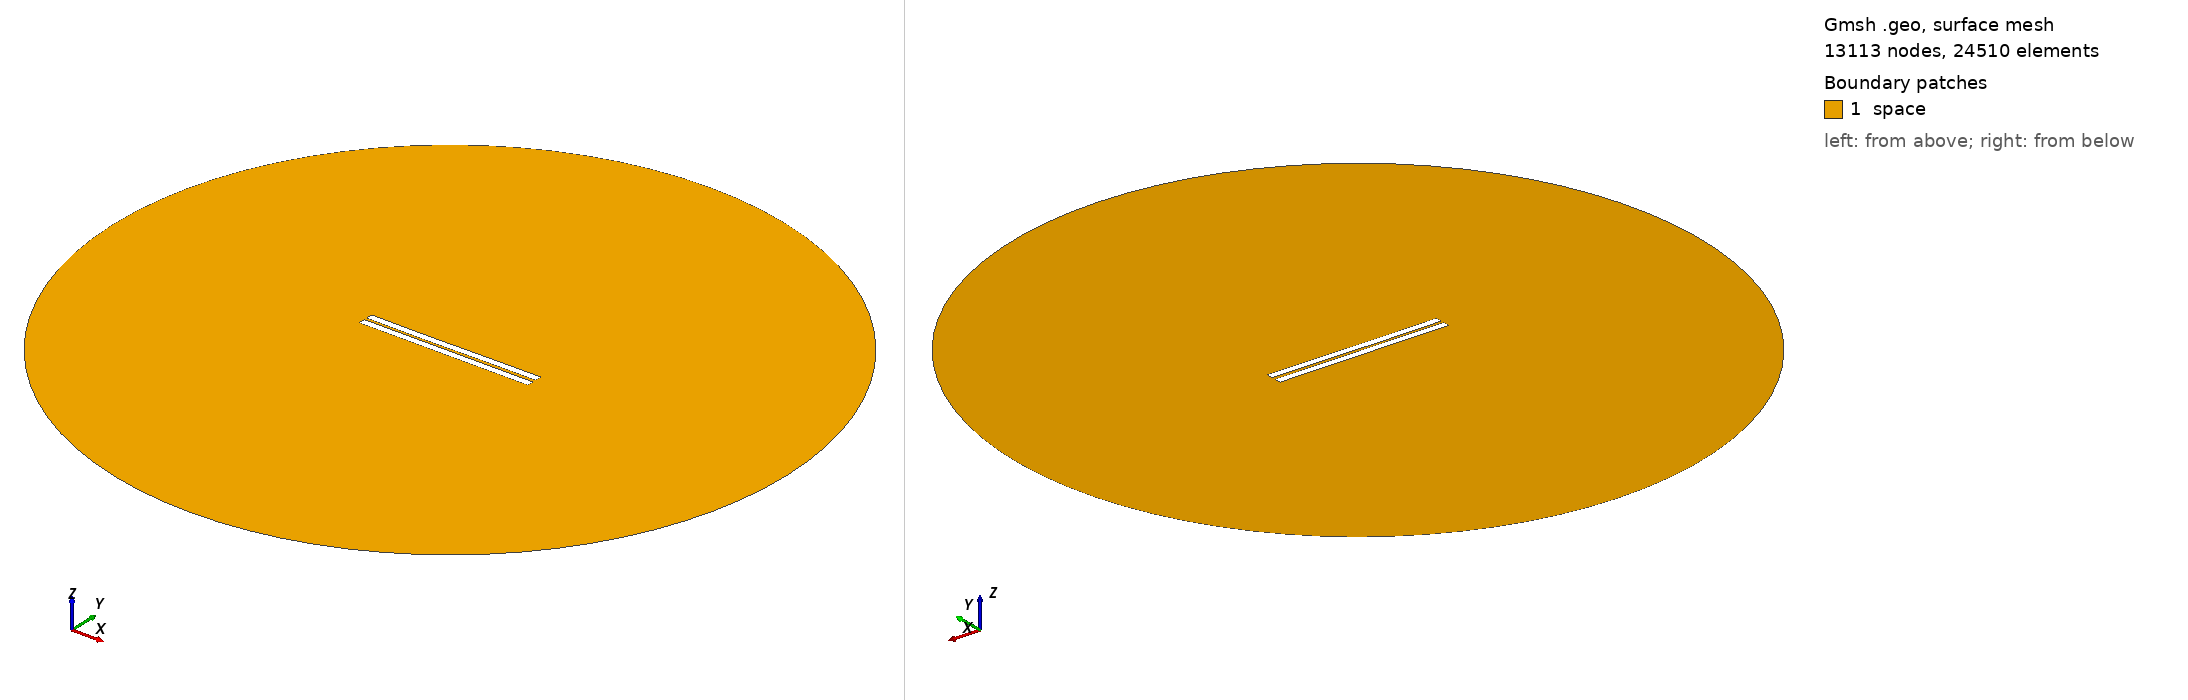

Gmsh geometry script, surface-meshed: 13113 nodes, 24510 surface elements. Boundary patches (legend numbers): 1 space. Left view from above one corner, right view from below the opposite corner. Legend entries are the model's physical surfaces. The drawing asked Gmsh for element sizes between 1% and 20% of the model's largest extent; the script's own settings can give other sizes.

=== 533.geo (drawn) ===
//---------------------------------------
// Geometry kernel
//---------------------------------------

SetFactory("OpenCASCADE");



//---------------------------------------
// Parameters of the geometry
//---------------------------------------

// Overetch of the upper plate
overetch = 0.0;

// Distance between the plates
distance = 1.5;

// Discretization over the x axis (for the deformation)
nx = 50; 

// Length of the plate
L = 100 - overetch; 

// Number of modes
n = 4; 

// 1st mode coefficient
coeff(1) = 0.15;
beta(1) = 0.596864 * 3.1415926535 / L;

// 2nd mode coefficient
coeff(2) = -0.075;
beta(2) = 1.49418 * 3.1415926535 / L;

// 3rd mode coefficient
coeff(3) = -0.075;
beta(3) = 2.50025 * 3.1415926535 / L;

// 4th mode coefficient
coeff(4) = 0.0;
beta(4) = 3.49999 * 3.1415926535 / L;



//---------------------------------------
// Upper plate (deformed rectangle)
//---------------------------------------

// Coordiantes of the upper plate
xmin = -50;
xmax = 50 - overetch;

// Height of the upper plate
yheight = 4 - 2 * overetch;

// Indexes of the points
UpperID[] = {};
LowerID[] = {};
LeftID[] = {};
RightID[] = {};

// Point index
p = 1;

// Horizontal edges
For i In {1:nx}
    x = xmin + (i-1)*(xmax - xmin)/(nx-1);

    y_bottom = distance / 2 + overetch;
    For j In {1:n}
        C = (Cosh(beta(j)*L) + Cos(beta(j)*L)) / (Sinh(beta(j)*L) + Sin(beta(j)*L));
        y_bottom  = y_bottom + coeff(j) * (Cosh(beta(j)*(x+50)) - Cos(beta(j)*(x+50)) - C * (Sinh(beta(j)*(x+50)) - Sin(beta(j)*(x+50))));
    EndFor

    y_top = y_bottom + yheight;

    Point(p) = {x, y_top, 0, 1.0};
    UpperID[i] = p;
    p = p + 1;

    Point(p) = {x, y_bottom, 0, 1.0};
    LowerID[i] = p;
    p = p + 1;
EndFor

// Create point lists
UpperPts[] = {}; LowerPts[] = {};
For i In {1:nx}
  UpperPts[] += {UpperID[i]};
  LowerPts[] += {LowerID[i]};
EndFor

// Build splines
Spline(1) = {UpperPts[]};
Spline(2) = {LowerPts[]};
Line(3) = {LowerPts[nx-1], UpperPts[nx-1]};
Line(4) = {LowerPts[0], UpperPts[0]};

// Build the plane surface
Curve Loop(1) = {2, 3, -1, -4};
Plane Surface(1) = {1};



//---------------------------------------
// Lower plate (rectangle)
//---------------------------------------

// Vertices
Point(1001) = {-50, -1, 0, 1.0};
Point(1002) = { 50, -1, 0, 1.0};
Point(1003) = { 50,  -5, 0, 1.0};
Point(1004) = {-50,  -5, 0, 1.0};

// Edges
Line(5) = {1001, 1002};
Line(6) = {1002, 1003};
Line(7) = {1003, 1004};
Line(8) = {1004, 1001};

// Plane surface
Line Loop(2) = {5, 6, 7, 8};
Plane Surface(2) = {2}; 



//---------------------------------------
// Outer (fictious) boundary
//---------------------------------------

// Points
Point(1005) = {0, 0, 0};       // Center
Point(1006) = {200, 0, 0};     // Start point
Point(1007) = {0, 200, 0};     // 90 degrees
Point(1008) = {-200, 0, 0};    // 180 degrees
Point(1009) = {0, -200, 0};    // 270 degrees

// Circle arcs (each needs start, center, end)
Circle(9) = {1006, 1005, 1007};
Circle(10) = {1007, 1005, 1008};
Circle(11) = {1008, 1005, 1009};
Circle(12) = {1009, 1005, 1006};

// Plane surface for the entire domain
Curve Loop(3) = {9, 10, 11, 12};
Surface(3) = {3};

// Subtract the plates from the whole domain to obtain the actual domain where we want to solve the equations
BooleanDifference{ Surface{3}; Delete; }{ Surface{1}; Surface{2}; Delete; }




//---------------------------------------
// Transfinite Lines/Curves
//---------------------------------------

// Set the number of points on the boundaries
r = 7;

// Plates
Transfinite Curve {1, 2} = 50*r Using Progression 1;
Transfinite Curve {3, 4} = 2*r Using Progression 1;
Transfinite Line {5, 7} = 50*r Using Progression 1;
Transfinite Line {6, 8} = 2*r Using Progression 1;

// Outer boundary
Transfinite Line {9, 10, 11, 12} = 20 Using Progression 1;



//---------------------------------------
// Physical groups
//---------------------------------------                

// Physical curves (boundaries)
Physical Line("force_segment", 10) = {2};
Physical Line("upper_plate", 11) = {1, 3, 4};
Physical Line("lower_plate", 12) = {5, 6, 7, 8};
Physical Line("boundary", 20) = {9, 10, 11, 12};

// Physical Surfaces
Physical Surface("space", 30) = {3};



//---------------------------------------
// 6. Generate the Mesh
//---------------------------------------

// 2D mesh generation
Mesh 2;
